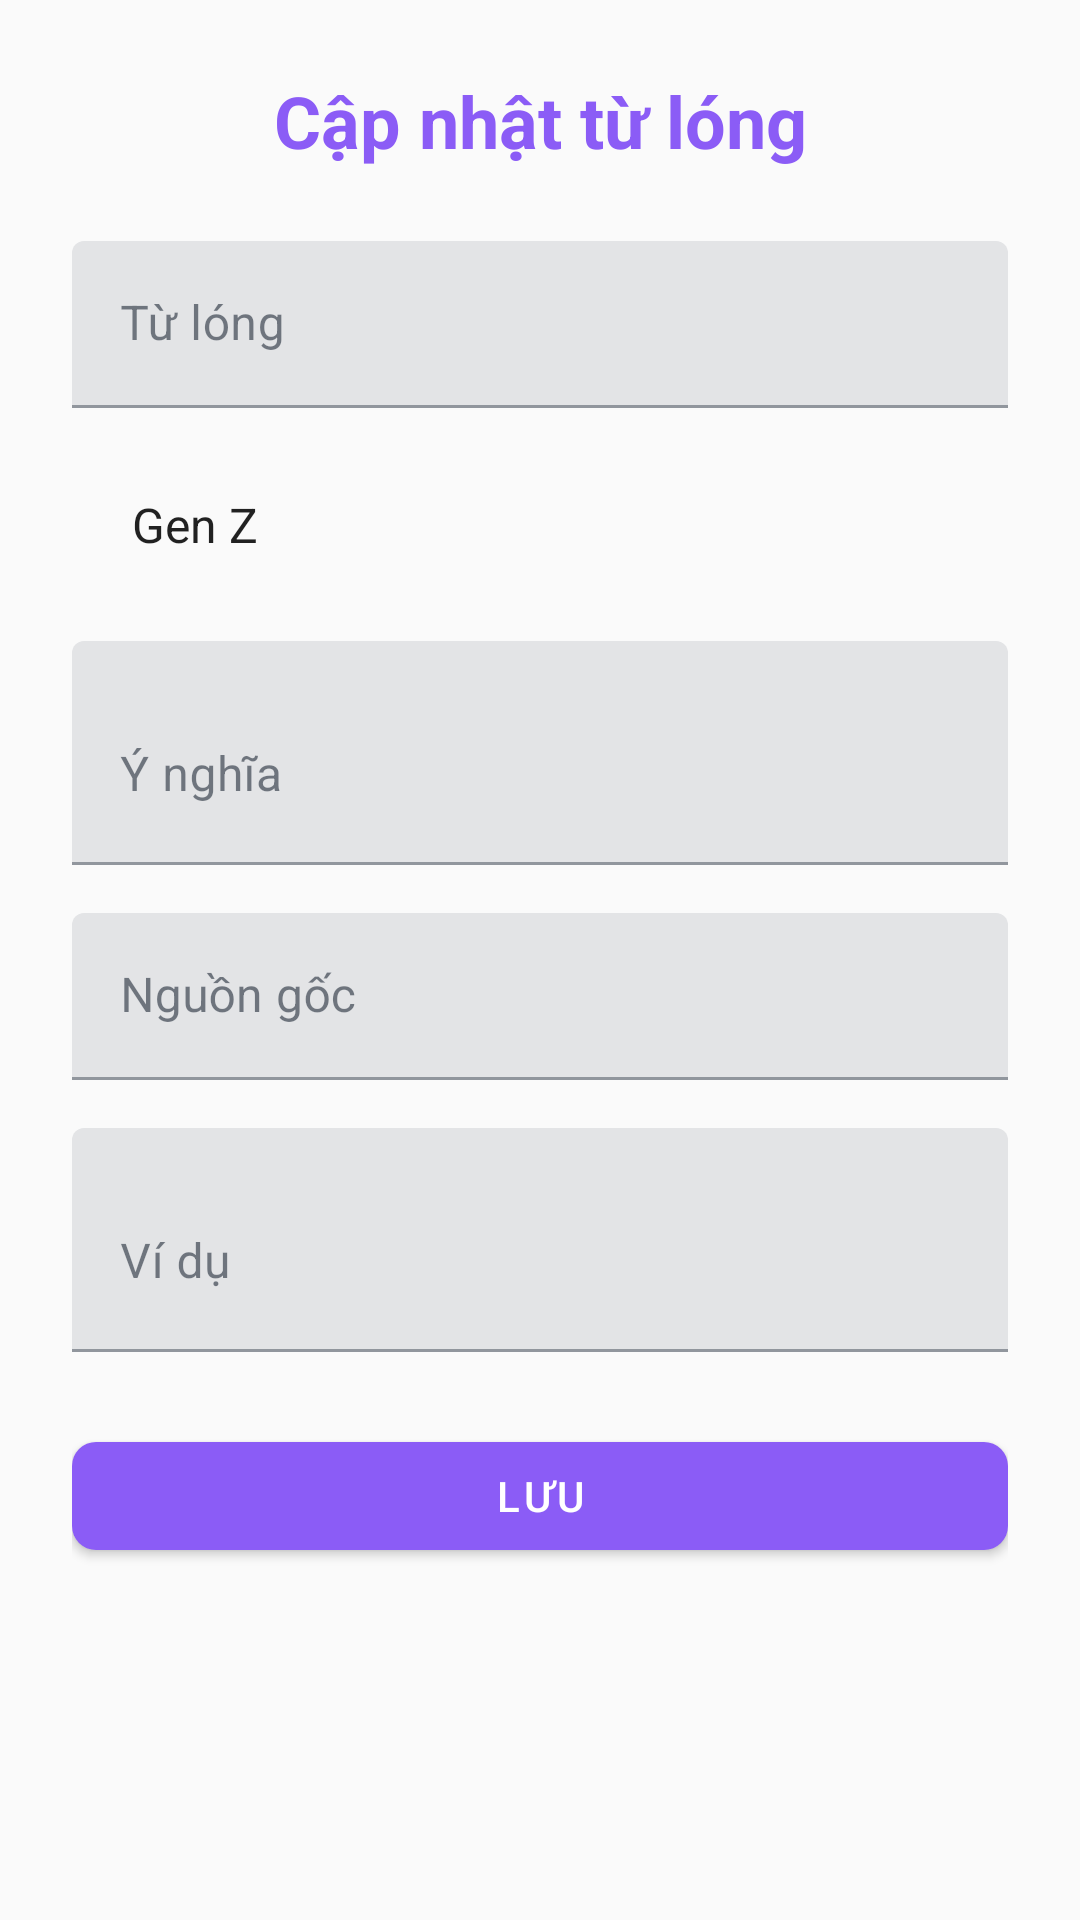

Layout XML and referenced resources for this Android screen:
<!-- AndroidManifest.xml: application theme Theme.GenZDictionary -->
<!-- res/layout/fragment_update_slang_word.xml -->
<?xml version="1.0" encoding="utf-8"?>
<androidx.core.widget.NestedScrollView xmlns:android="http://schemas.android.com/apk/res/android"
    xmlns:app="http://schemas.android.com/apk/res-auto"
    android:layout_width="match_parent"
    android:layout_height="match_parent"
    android:background="@color/background_color">

    <LinearLayout
        android:layout_width="match_parent"
        android:layout_height="wrap_content"
        android:orientation="vertical"
        android:padding="24dp">

        <TextView
            android:layout_width="match_parent"
            android:layout_height="wrap_content"
            android:text="Cập nhật từ lóng"
            android:textSize="24sp"
            android:textStyle="bold"
            android:textColor="@color/primary_color"
            android:gravity="center"
            android:layout_marginBottom="24dp" />

        <com.google.android.material.textfield.TextInputLayout
            android:id="@+id/til_word"
            android:layout_width="match_parent"
            android:layout_height="wrap_content"
            android:hint="Từ lóng"
            android:layout_marginBottom="16dp"
            app:hintTextColor="@color/primary_color">

            <com.google.android.material.textfield.TextInputEditText
                android:id="@+id/et_word"
                android:layout_width="match_parent"
                android:layout_height="wrap_content"
                android:inputType="text" />

        </com.google.android.material.textfield.TextInputLayout>

        <Spinner
            android:id="@+id/spinner_category"
            android:layout_width="match_parent"
            android:layout_height="wrap_content"
            android:layout_marginBottom="16dp"
            android:entries="@array/category_options"
            android:background="@drawable/spinner_background"
            android:padding="12dp" />

        <com.google.android.material.textfield.TextInputLayout
            android:id="@+id/til_meaning"
            android:layout_width="match_parent"
            android:layout_height="wrap_content"
            android:hint="Ý nghĩa"
            android:layout_marginBottom="16dp"
            app:hintTextColor="@color/primary_color">

            <com.google.android.material.textfield.TextInputEditText
                android:id="@+id/et_meaning"
                android:layout_width="match_parent"
                android:layout_height="wrap_content"
                android:inputType="textMultiLine"
                android:minLines="2" />

        </com.google.android.material.textfield.TextInputLayout>

        <com.google.android.material.textfield.TextInputLayout
            android:id="@+id/til_origin"
            android:layout_width="match_parent"
            android:layout_height="wrap_content"
            android:hint="Nguồn gốc"
            android:layout_marginBottom="16dp"
            app:hintTextColor="@color/primary_color">

            <com.google.android.material.textfield.TextInputEditText
                android:id="@+id/et_origin"
                android:layout_width="match_parent"
                android:layout_height="wrap_content"
                android:inputType="text" />

        </com.google.android.material.textfield.TextInputLayout>

        <com.google.android.material.textfield.TextInputLayout
            android:id="@+id/til_example"
            android:layout_width="match_parent"
            android:layout_height="wrap_content"
            android:hint="Ví dụ"
            android:layout_marginBottom="24dp"
            app:hintTextColor="@color/primary_color">

            <com.google.android.material.textfield.TextInputEditText
                android:id="@+id/et_example"
                android:layout_width="match_parent"
                android:layout_height="wrap_content"
                android:inputType="textMultiLine"
                android:minLines="2" />

        </com.google.android.material.textfield.TextInputLayout>

        <com.google.android.material.button.MaterialButton
            android:id="@+id/btn_save"
            android:layout_width="match_parent"
            android:layout_height="wrap_content"
            android:text="Lưu"
            android:textColor="@color/white"
            app:backgroundTint="@color/primary_color"
            app:cornerRadius="8dp" />

    </LinearLayout>
</androidx.core.widget.NestedScrollView>
<!-- resources referenced by this layout -->
<resources>
  <string-array name="category_options">
          <item>Gen Z</item>
          <item>Dân tộc</item>
          <item>Khác</item>
      </string-array>
  <color name="background_color">#FAFAFA</color>
  <color name="primary_color">#8B5CF6</color>
  <color name="white">#FFFFFF</color>
  <style name="Theme.GenZDictionary" parent="Theme.MaterialComponents.DayNight.DarkActionBar">
          
          <item name="colorPrimary">@color/primary_color</item>
          <item name="colorPrimaryVariant">@color/primary_variant</item>
          <item name="colorOnPrimary">@color/white</item>
  
          
          <item name="colorSecondary">@color/secondary_color</item>
          <item name="colorSecondaryVariant">@color/secondary_color</item>
          <item name="colorOnSecondary">@color/white</item>
  
          
          <item name="android:statusBarColor" tools:targetApi="l">?attr/colorPrimaryVariant</item>
  
          
          <item name="android:colorBackground">@color/background_color</item>
          <item name="colorSurface">@color/surface_color</item>
          <item name="colorOnBackground">@color/text_primary</item>
          <item name="colorOnSurface">@color/text_primary</item>
  
          
          <item name="colorError">@color/error_color</item>
          <item name="colorOnError">@color/white</item>
      </style>
  <color name="primary_variant">#7C3AED</color>
  <color name="secondary_color">#EC4899</color>
  <color name="surface_color">#FFFFFF</color>
  <color name="text_primary">#1F2937</color>
  <color name="error_color">#EF4444</color>
</resources>
